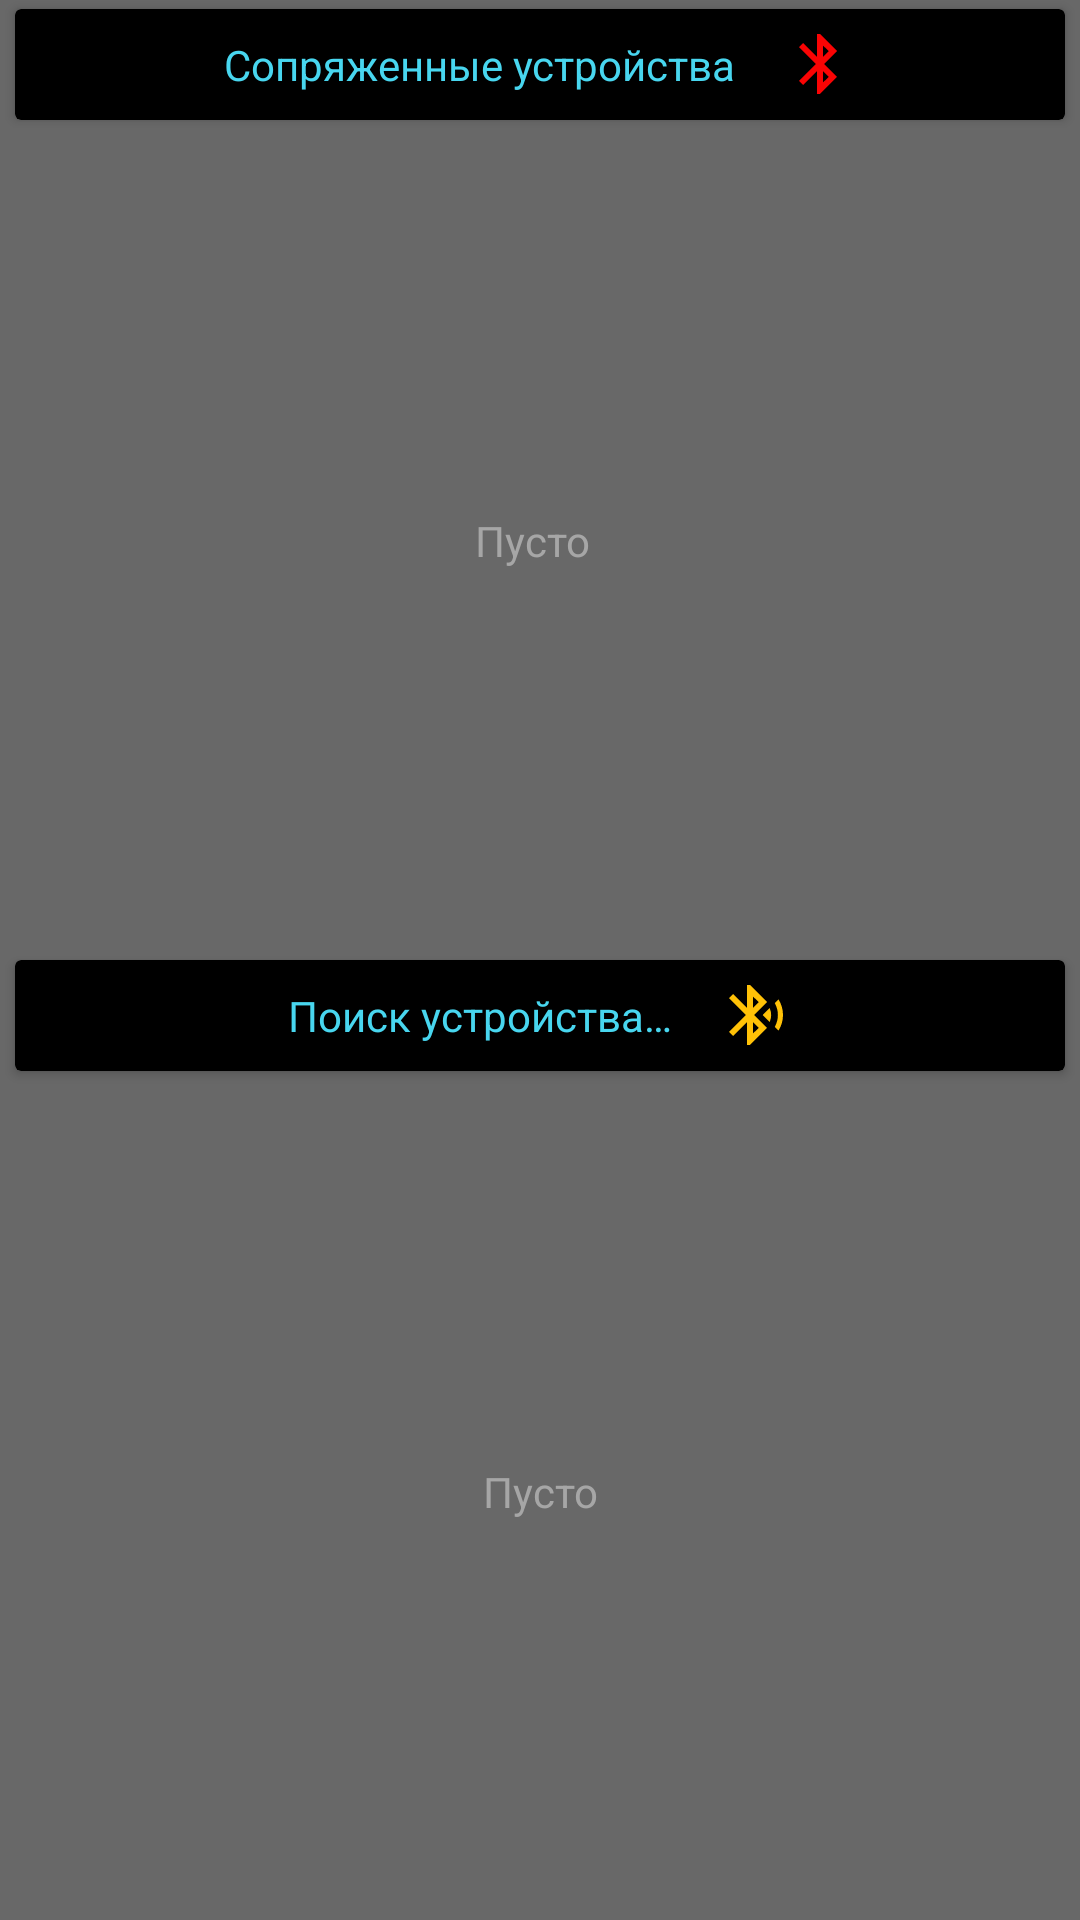

Produce the Android XML layout that renders to this screen, including the resource entries it uses.
<!-- AndroidManifest.xml: fallback theme Theme.MaterialComponents.DayNight.NoActionBar -->
<!-- res/layout/fragment_list.xml -->
<?xml version="1.0" encoding="utf-8"?>
<androidx.constraintlayout.widget.ConstraintLayout xmlns:android="http://schemas.android.com/apk/res/android"
    xmlns:app="http://schemas.android.com/apk/res-auto"
    xmlns:tools="http://schemas.android.com/tools"
    android:layout_width="match_parent"
    android:layout_height="match_parent"
    android:background="#686868">

    <androidx.cardview.widget.CardView
        android:id="@+id/cardView1"
        android:layout_width="match_parent"
        android:layout_height="wrap_content"
        android:layout_marginStart="5dp"
        android:layout_marginTop="3dp"
        android:layout_marginEnd="5dp"
        android:backgroundTint="#000000"
        app:layout_constraintEnd_toEndOf="parent"
        app:layout_constraintStart_toStartOf="parent"
        app:layout_constraintTop_toTopOf="parent">

        <LinearLayout
            android:layout_width="match_parent"
            android:layout_height="match_parent"
            android:gravity="center"
            android:orientation="horizontal">

            <TextView
                android:id="@+id/tvPaired"
                android:layout_width="wrap_content"
                android:layout_height="wrap_content"
                android:layout_marginTop="9dp"
                android:layout_marginEnd="16dp"
                android:layout_marginBottom="9dp"
                android:text="@string/paired_devices"
                android:textColor="@color/blue" />

            <ImageButton
                android:id="@+id/imBluetoothOn"
                android:layout_width="wrap_content"
                android:layout_height="wrap_content"
                android:background="@null"
                app:srcCompat="@drawable/bluetooth_fill0_wght400_grad0_opsz24" />
        </LinearLayout>
    </androidx.cardview.widget.CardView>

    <androidx.cardview.widget.CardView
        android:id="@+id/cardView2"
        android:layout_width="match_parent"
        android:layout_height="wrap_content"
        android:layout_marginStart="5dp"
        android:layout_marginEnd="5dp"
        android:backgroundTint="#000000"
        app:layout_constraintEnd_toEndOf="parent"
        app:layout_constraintStart_toStartOf="parent"
        app:layout_constraintTop_toTopOf="@+id/guideline">

        <LinearLayout
            android:layout_width="match_parent"
            android:layout_height="match_parent"
            android:gravity="center"
            android:orientation="horizontal">

            <TextView
                android:id="@+id/tvSearch"
                android:layout_width="wrap_content"
                android:layout_height="wrap_content"
                android:layout_marginTop="9dp"
                android:layout_marginEnd="16dp"
                android:layout_marginBottom="9dp"
                android:text="@string/search_devices"
                android:textColor="@color/blue" />

            <ImageButton
                android:id="@+id/imBluetoothSearch"
                android:layout_width="wrap_content"
                android:layout_height="wrap_content"
                android:background="@null"
                app:srcCompat="@drawable/bluetooth_searching_fill0_wght400_grad0_opsz24" />
        </LinearLayout>
    </androidx.cardview.widget.CardView>

    <androidx.constraintlayout.widget.Guideline
        android:id="@+id/guideline"
        android:layout_width="wrap_content"
        android:layout_height="wrap_content"
        android:orientation="horizontal"
        app:layout_constraintGuide_percent="0.5" />

    <androidx.recyclerview.widget.RecyclerView
        android:id="@+id/rcViewPained"
        android:layout_width="0dp"
        android:layout_height="0dp"
        android:layout_marginTop="3dp"
        android:layout_marginBottom="3dp"
        app:layout_constraintBottom_toTopOf="@+id/guideline"
        app:layout_constraintEnd_toEndOf="@+id/cardView1"
        app:layout_constraintHorizontal_bias="1.0"
        app:layout_constraintStart_toStartOf="@+id/cardView1"
        app:layout_constraintTop_toBottomOf="@+id/cardView1"
        app:layout_constraintVertical_bias="0.1" />

    <androidx.recyclerview.widget.RecyclerView
        android:id="@+id/rcViewSearch"
        android:layout_width="0dp"
        android:layout_height="0dp"
        android:layout_marginTop="3dp"
        android:layout_marginBottom="3dp"
        app:layout_constraintBottom_toBottomOf="parent"
        app:layout_constraintEnd_toEndOf="@+id/cardView2"
        app:layout_constraintStart_toStartOf="@+id/cardView2"
        app:layout_constraintTop_toBottomOf="@+id/cardView2" />

    <TextView
        android:id="@+id/tvEmptyPaired"
        android:layout_width="wrap_content"
        android:layout_height="wrap_content"
        android:text="@string/empty"
        android:textColor="@color/white_dark"
        app:layout_constraintBottom_toTopOf="@+id/guideline"
        app:layout_constraintEnd_toEndOf="@+id/rcViewPained"
        app:layout_constraintStart_toStartOf="parent"
        app:layout_constraintTop_toBottomOf="@+id/cardView1" />

    <TextView
        android:id="@+id/tvEmptySearch"
        android:layout_width="wrap_content"
        android:layout_height="wrap_content"
        android:text="@string/empty"
        android:textColor="@color/white_dark"
        app:layout_constraintBottom_toBottomOf="@+id/rcViewSearch"
        app:layout_constraintEnd_toEndOf="parent"
        app:layout_constraintStart_toStartOf="parent"
        app:layout_constraintTop_toBottomOf="@+id/cardView2" />
</androidx.constraintlayout.widget.ConstraintLayout>
<!-- resources referenced by this layout -->
<resources>
  <color name="blue">#48D6EF</color>
  <color name="white_dark">#A6A6A6</color>
  <!-- drawable bluetooth_fill0_wght400_grad0_opsz24 (drawable) -->
  <vector xmlns:android="http://schemas.android.com/apk/res/android"
      android:width="24dp"
      android:height="24dp"
      android:viewportWidth="960"
      android:viewportHeight="960">
    <path
        android:fillColor="@color/red"
        android:pathData="M440,880v-304L256,760l-56,-56 224,-224 -224,-224 56,-56 184,184v-304h40l228,228 -172,172 172,172L480,880h-40ZM520,384 L596,308 520,234v150ZM520,726 L596,652 520,576v150Z"/>
  </vector>
  <!-- drawable bluetooth_searching_fill0_wght400_grad0_opsz24 (drawable) -->
  <vector xmlns:android="http://schemas.android.com/apk/res/android"
      android:width="24dp"
      android:height="24dp"
      android:viewportWidth="960"
      android:viewportHeight="960">
    <path
        android:fillColor="#FFC107"
        android:pathData="M360,880v-304L176,760l-56,-56 224,-224 -224,-224 56,-56 184,184v-304h40l228,228 -172,172 172,172L400,880h-40ZM440,384 L516,308 440,234v150ZM440,726 L516,652 440,576v150ZM662,574 L570,480 662,388q9,22 14.5,45t5.5,47q0,24 -5.5,47.5T662,574ZM780,688 L730,640q20,-37 31,-77.5t11,-82.5q0,-42 -11,-82.5T730,320l50,-50q29,48 44.5,101T840,480q0,56 -15.5,108.5T780,688Z"/>
  </vector>
  <string name="empty">Пусто</string>
  <string name="paired_devices">Сопряженные устройства</string>
  <string name="search_devices">Поиск устройства…</string>
  <color name="red">#FA0404</color>
</resources>
